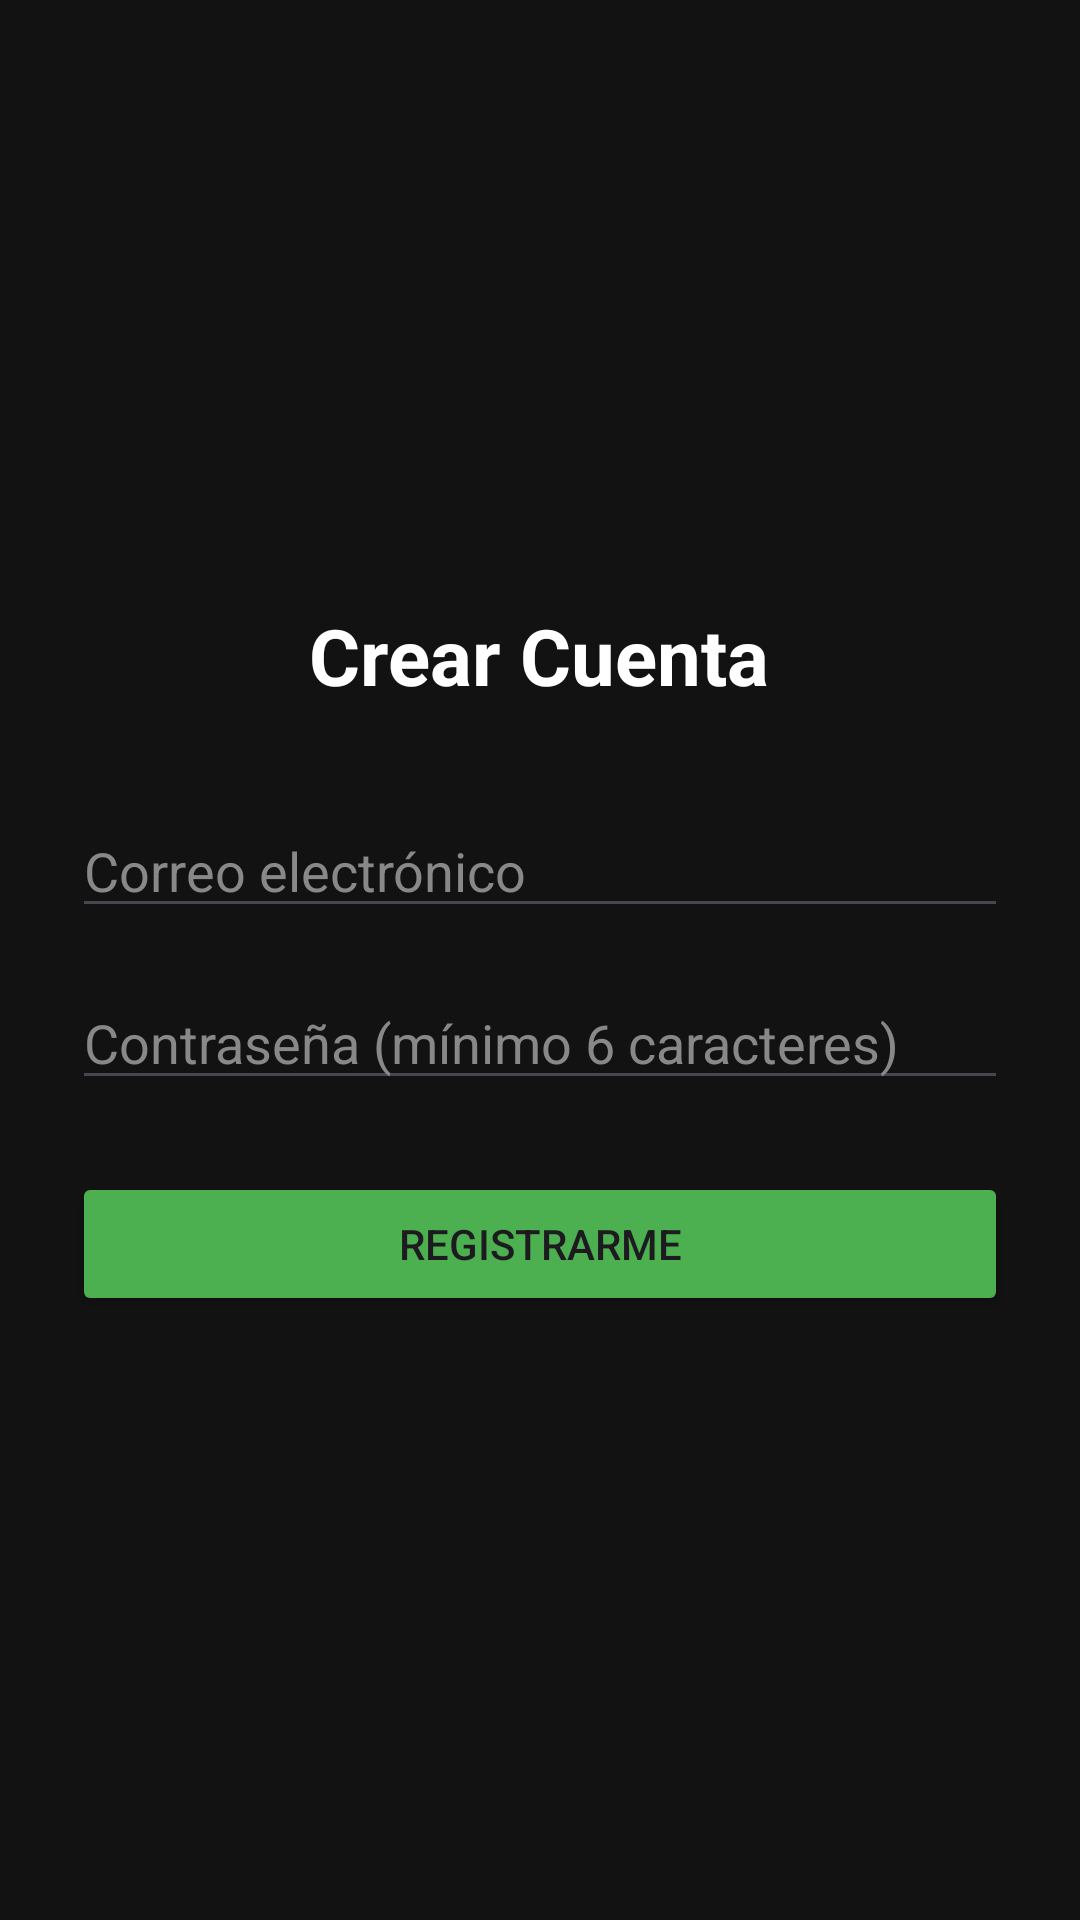

Here is an Android app screen rendered from its layout file. Give the layout XML and the strings, colors and styles it references.
<!-- AndroidManifest.xml: application theme Theme.Parcial1amacn4avonoratotiago -->
<!-- res/layout/activity_register.xml -->
<?xml version="1.0" encoding="utf-8"?>
<LinearLayout xmlns:android="http://schemas.android.com/apk/res/android"
    android:layout_width="match_parent"
    android:layout_height="match_parent"
    android:orientation="vertical"
    android:background="#121212"
    android:padding="24dp"
    android:gravity="center">

    <TextView
        android:layout_width="wrap_content"
        android:layout_height="wrap_content"
        android:text="Crear Cuenta"
        android:textColor="@color/white"
        android:textSize="26sp"
        android:textStyle="bold"
        android:layout_marginBottom="32dp"/>

    <EditText
        android:id="@+id/etRegisterEmail"
        android:layout_width="match_parent"
        android:layout_height="wrap_content"
        android:hint="Correo electrónico"
        android:textColor="@color/white"
        android:textColorHint="#888888"
        android:inputType="textEmailAddress"
        android:layout_marginBottom="16dp"/>

    <EditText
        android:id="@+id/etRegisterPassword"
        android:layout_width="match_parent"
        android:layout_height="wrap_content"
        android:hint="Contraseña (mínimo 6 caracteres)"
        android:textColor="@color/white"
        android:textColorHint="#888888"
        android:inputType="textPassword"
        android:layout_marginBottom="24dp"/>

    <Button
        android:id="@+id/btnRegister"
        android:layout_width="match_parent"
        android:layout_height="wrap_content"
        android:text="REGISTRARME"
        android:backgroundTint="#4CAF50"/>
</LinearLayout>
<!-- resources referenced by this layout -->
<resources>
  <color name="white">#FFFFFFFF</color>
  <style name="Theme.Parcial1amacn4avonoratotiago" parent="Base.Theme.Parcial1amacn4avonoratotiago" />
  <style name="Base.Theme.Parcial1amacn4avonoratotiago" parent="Theme.Material3.DayNight.NoActionBar">
          
          
      </style>
</resources>
